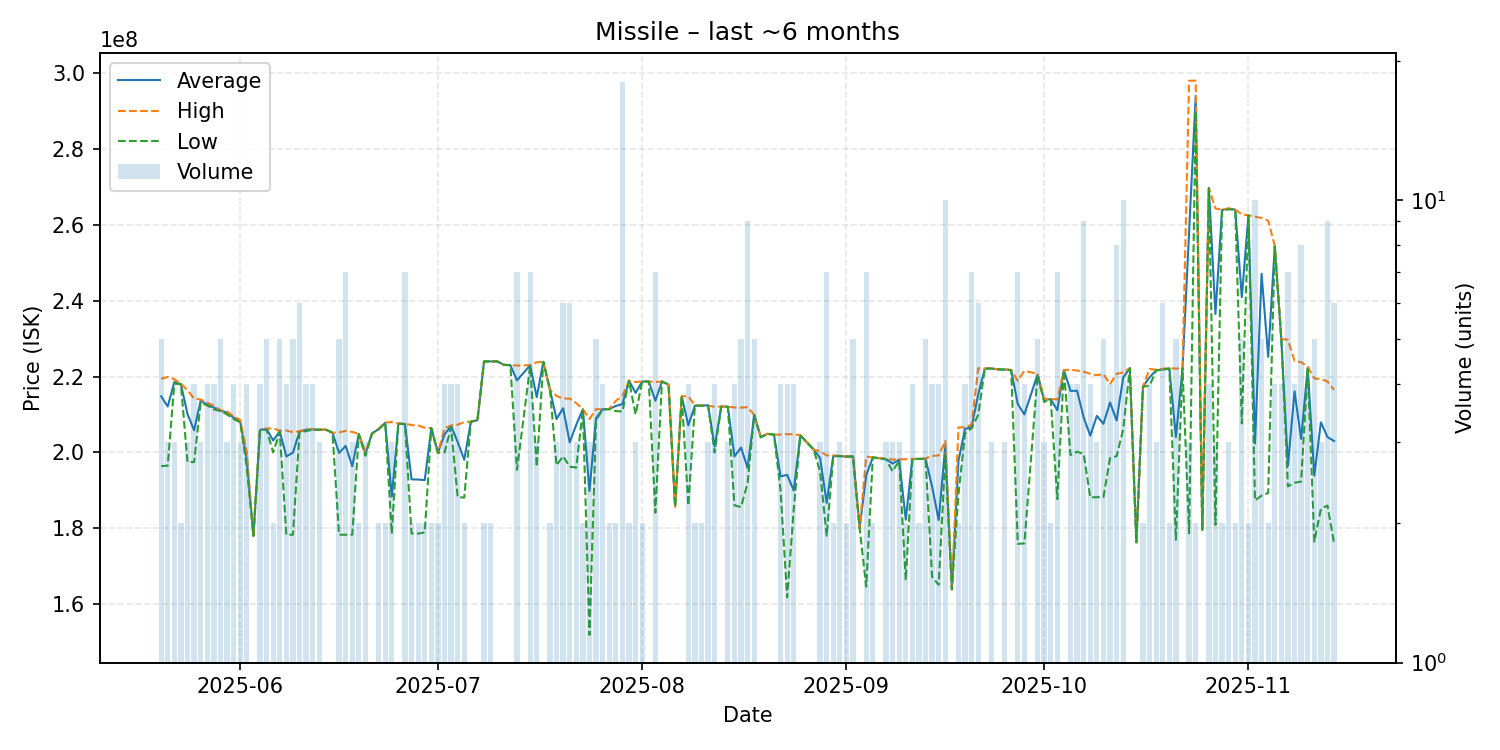

Data behind this chart, as committed beside it:
date, average, highest, lowest, order_count, volume
2025-05-20, 214800000, 219400000, 196400000, 5, 5
2025-05-21, 212100000, 219900000, 196500000, 3, 3
2025-05-22, 218566667, 219300000, 218200000, 3, 3
2025-05-23, 218000000, 218100000, 217900000, 2, 2
2025-05-24, 210100000, 216400000, 197500000, 3, 3
2025-05-25, 205825000, 214200000, 197450000, 3, 4
2025-05-26, 213666667, 213950000, 213100000, 3, 3
2025-05-27, 212550000, 213100000, 212400000, 3, 4
2025-05-28, 211825000, 212300000, 211350000, 4, 4
2025-05-29, 210980000, 211150000, 210900000, 5, 5
2025-05-30, 210533333, 210800000, 210000000, 3, 3
2025-05-31, 209150000, 209500000, 208800000, 4, 4
2025-06-01, 208166667, 208600000, 207950000, 3, 3
2025-06-02, 198000000, 200000000, 196000000, 2, 4
2025-06-03, 178000000, 178000000, 178000000, 1, 1
2025-06-04, 205950000, 206000000, 205900000, 4, 4
2025-06-05, 206200000, 206300000, 206000000, 5, 5
2025-06-06, 203150000, 206300000, 200000000, 2, 2
2025-06-07, 205540000, 205750000, 205400000, 5, 5
2025-06-08, 198925000, 205800000, 178300000, 4, 4
2025-06-09, 199940000, 205300000, 178300000, 5, 5
2025-06-10, 205516667, 205600000, 205350000, 6, 6
2025-06-11, 205975000, 206100000, 205600000, 4, 4
2025-06-12, 206050000, 206100000, 206000000, 4, 4
2025-06-13, 206000000, 206050000, 205950000, 3, 3
2025-06-14, 206000000, 206000000, 206000000, 1, 1
2025-06-15, 205200000, 205200000, 205200000, 1, 1
2025-06-16, 199860000, 205250000, 178300000, 5, 5
2025-06-17, 201728571, 205700000, 178300000, 7, 7
2025-06-18, 196366667, 205400000, 178300000, 3, 3
2025-06-19, 204850000, 204900000, 204800000, 2, 2
2025-06-20, 199700000, 200000000, 199100000, 3, 3
2025-06-21, 205000000, 205000000, 205000000, 1, 1
2025-06-22, 206150000, 206200000, 206100000, 2, 2
2025-06-23, 207800000, 207900000, 207700000, 2, 2
2025-06-24, 188366667, 208000000, 178550000, 3, 3
2025-06-25, 207600000, 207600000, 207600000, 1, 1
2025-06-26, 207500000, 207600000, 207450000, 6, 7
2025-06-27, 192900000, 207200000, 178600000, 2, 2
2025-06-28, 192850000, 207100000, 178600000, 2, 2
2025-06-29, 192700000, 206500000, 178900000, 2, 2
2025-06-30, 206400000, 206400000, 206400000, 2, 2
2025-07-01, 199900000, 199900000, 199900000, 2, 2
2025-07-02, 204700000, 206400000, 200000000, 4, 4
2025-07-03, 207000000, 207100000, 206600000, 4, 4
2025-07-04, 202725000, 207300000, 188200000, 4, 4
2025-07-05, 198050000, 208000000, 188100000, 2, 2
2025-07-06, 208100000, 208100000, 208100000, 1, 1
2025-07-07, 208500000, 208500000, 208500000, 1, 1
2025-07-08, 224000000, 224000000, 224000000, 2, 2
2025-07-09, 224000000, 224000000, 224000000, 2, 2
2025-07-10, 224000000, 224000000, 224000000, 1, 1
2025-07-11, 223100000, 223100000, 223100000, 1, 1
2025-07-12, 223000000, 223000000, 223000000, 1, 1
2025-07-13, 219000000, 222900000, 195400000, 6, 7
2025-07-15, 222971429, 223000000, 222800000, 6, 7
2025-07-16, 214566667, 223750000, 196200000, 3, 3
2025-07-17, 223900000, 223900000, 223900000, 1, 1
2025-07-18, 216600000, 216600000, 216600000, 2, 2
2025-07-19, 208800000, 214900000, 196600000, 3, 3
... 115 more rows
